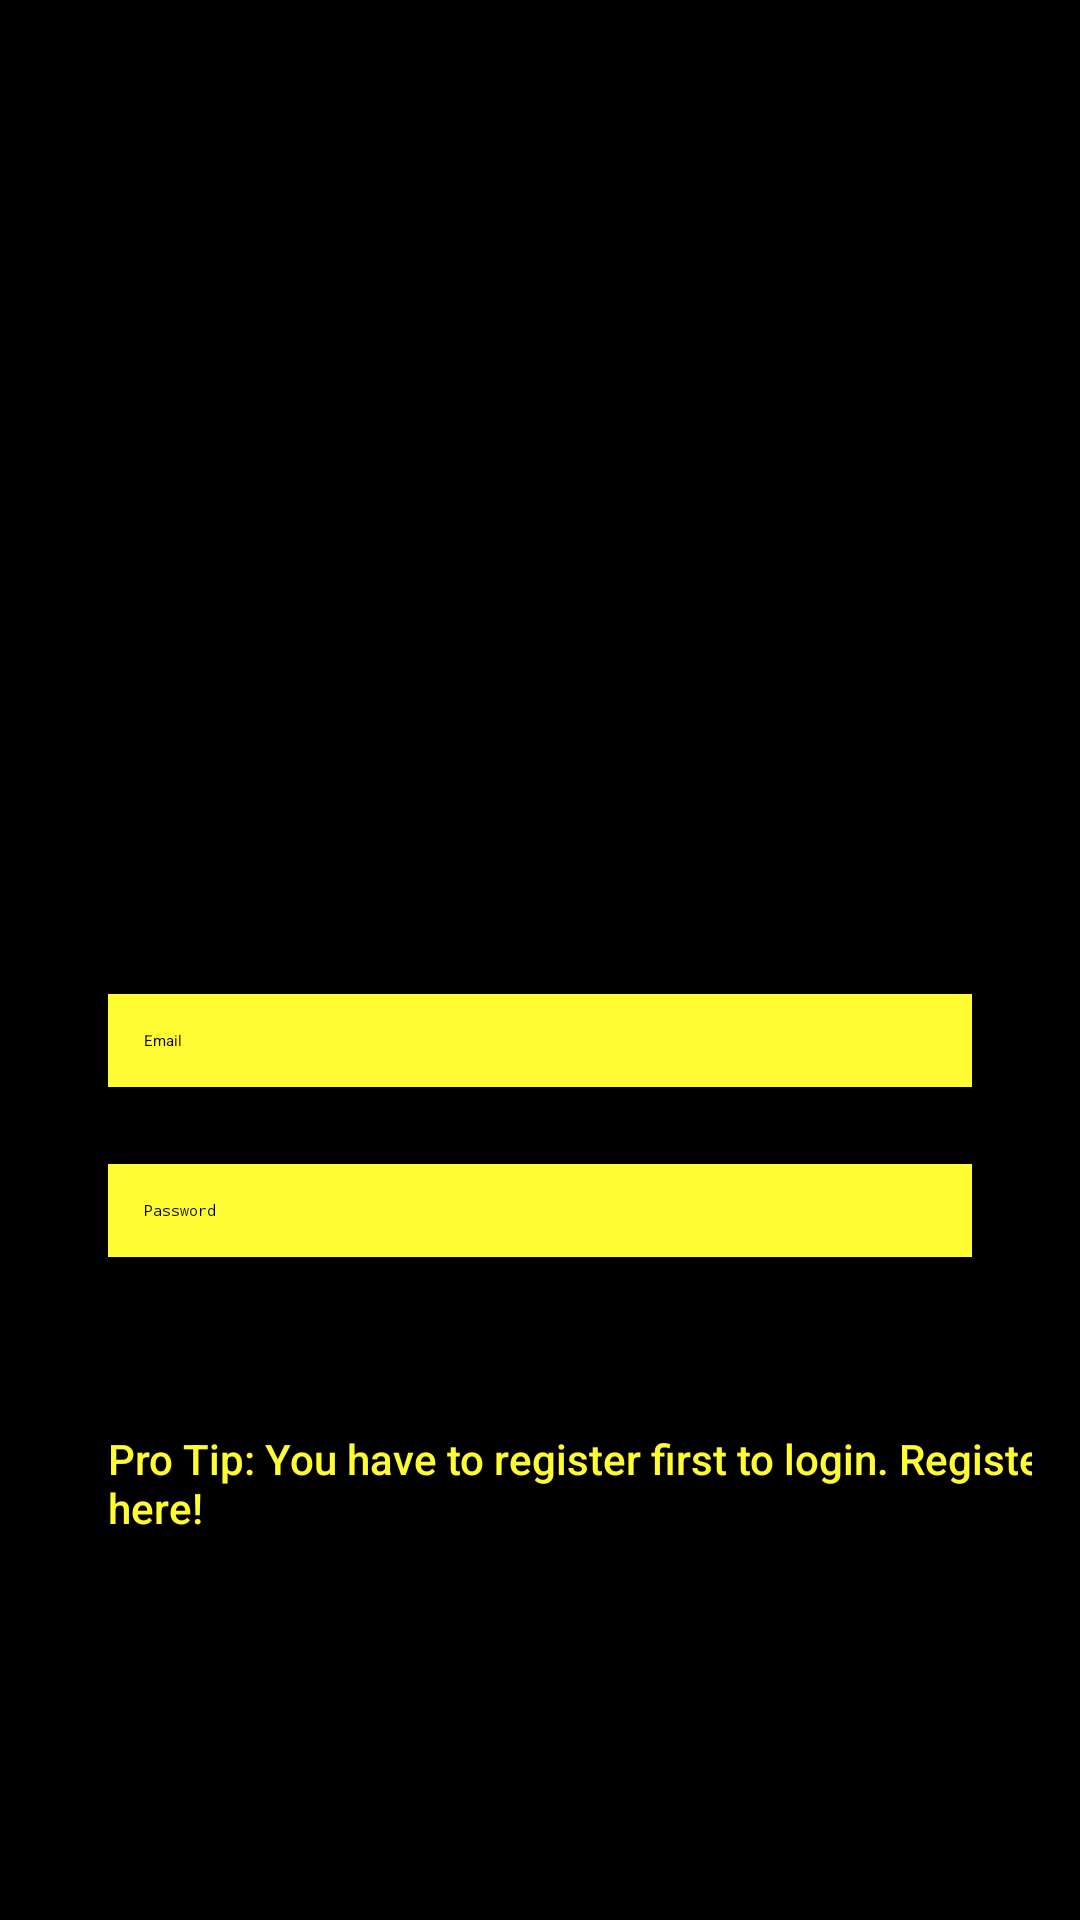

Produce the Android XML layout that renders to this screen, including the resource entries it uses.
<!-- AndroidManifest.xml: application theme Theme.Event1 -->
<!-- res/layout/activity_login.xml -->
<?xml version="1.0" encoding="utf-8"?>
<androidx.constraintlayout.widget.ConstraintLayout
    xmlns:android="http://schemas.android.com/apk/res/android"
    xmlns:app="http://schemas.android.com/apk/res-auto"
    xmlns:tools="http://schemas.android.com/tools"
    android:layout_width="match_parent"
    android:layout_height="match_parent"
    android:background="@color/black"
    android:padding="16dp"
    tools:context=".Login">

    <EditText
        android:layout_width="0dp"
        android:layout_height="wrap_content"
        android:id="@+id/le"
        android:hint="Email"
        android:textColorHint="@color/black"
        android:inputType="textEmailAddress"
        android:padding="12dp"
        android:background="@color/yellow"
        app:layout_constraintStart_toStartOf="parent"
        app:layout_constraintEnd_toEndOf="parent"
        app:layout_constraintTop_toTopOf="parent"
        android:layout_marginTop="300dp"
        android:layout_marginBottom="10dp"
        android:layout_marginStart="20dp"
        android:layout_marginEnd="20dp"
        app:layout_constraintBottom_toTopOf="@+id/lp" />

    <EditText
        android:layout_width="0dp"
        android:layout_height="wrap_content"
        android:id="@+id/lp"
        android:hint="Password"
        android:textColorHint="@color/black"
        android:inputType="textPassword"
        android:padding="12dp"
        android:background="@color/yellow"
        app:layout_constraintStart_toStartOf="parent"
        app:layout_constraintEnd_toEndOf="parent"
        app:layout_constraintTop_toBottomOf="@+id/le"
        app:layout_constraintBottom_toTopOf="@+id/lb"
        android:layout_marginBottom="10dp"
        android:layout_marginStart="20dp"
        android:layout_marginEnd="20dp" />

    <Button
        android:id="@+id/lb"
        android:layout_width="0dp"
        android:layout_height="wrap_content"
        android:layout_marginStart="20dp"
        android:layout_marginEnd="20dp"
        android:layout_marginBottom="10dp"
        android:text="Sign In"
        app:layout_constraintBottom_toTopOf="@+id/signupText"
        app:layout_constraintEnd_toEndOf="parent"
        app:layout_constraintHorizontal_bias="0.0"
        app:layout_constraintStart_toStartOf="parent"
        app:layout_constraintTop_toBottomOf="@id/lp" />

    <TextView
        android:id="@+id/signupText"
        android:layout_width="wrap_content"
        android:layout_height="wrap_content"
        android:layout_marginStart="20dp"
        android:layout_marginBottom="112dp"
        android:text="Pro Tip: You have to register first to login. Register here! "
        android:textAppearance="@style/TextAppearance.AppCompat.Body2"
        android:textColor="@color/yellow"
        app:layout_constraintBottom_toBottomOf="parent"
        app:layout_constraintStart_toStartOf="parent" />

</androidx.constraintlayout.widget.ConstraintLayout>
<!-- resources referenced by this layout -->
<resources>
  <color name="black">#FF000000</color>
  <color name="yellow">#FFFC33</color>
  <style name="Theme.Event1" parent="Base.Theme.Event1">
          
          <item name="android:navigationBarColor">@android:color/transparent</item>
          <item name="android:statusBarColor">@android:color/transparent</item>
          <item name="android:windowLightStatusBar">?attr/isLightTheme</item>
      </style>
</resources>
